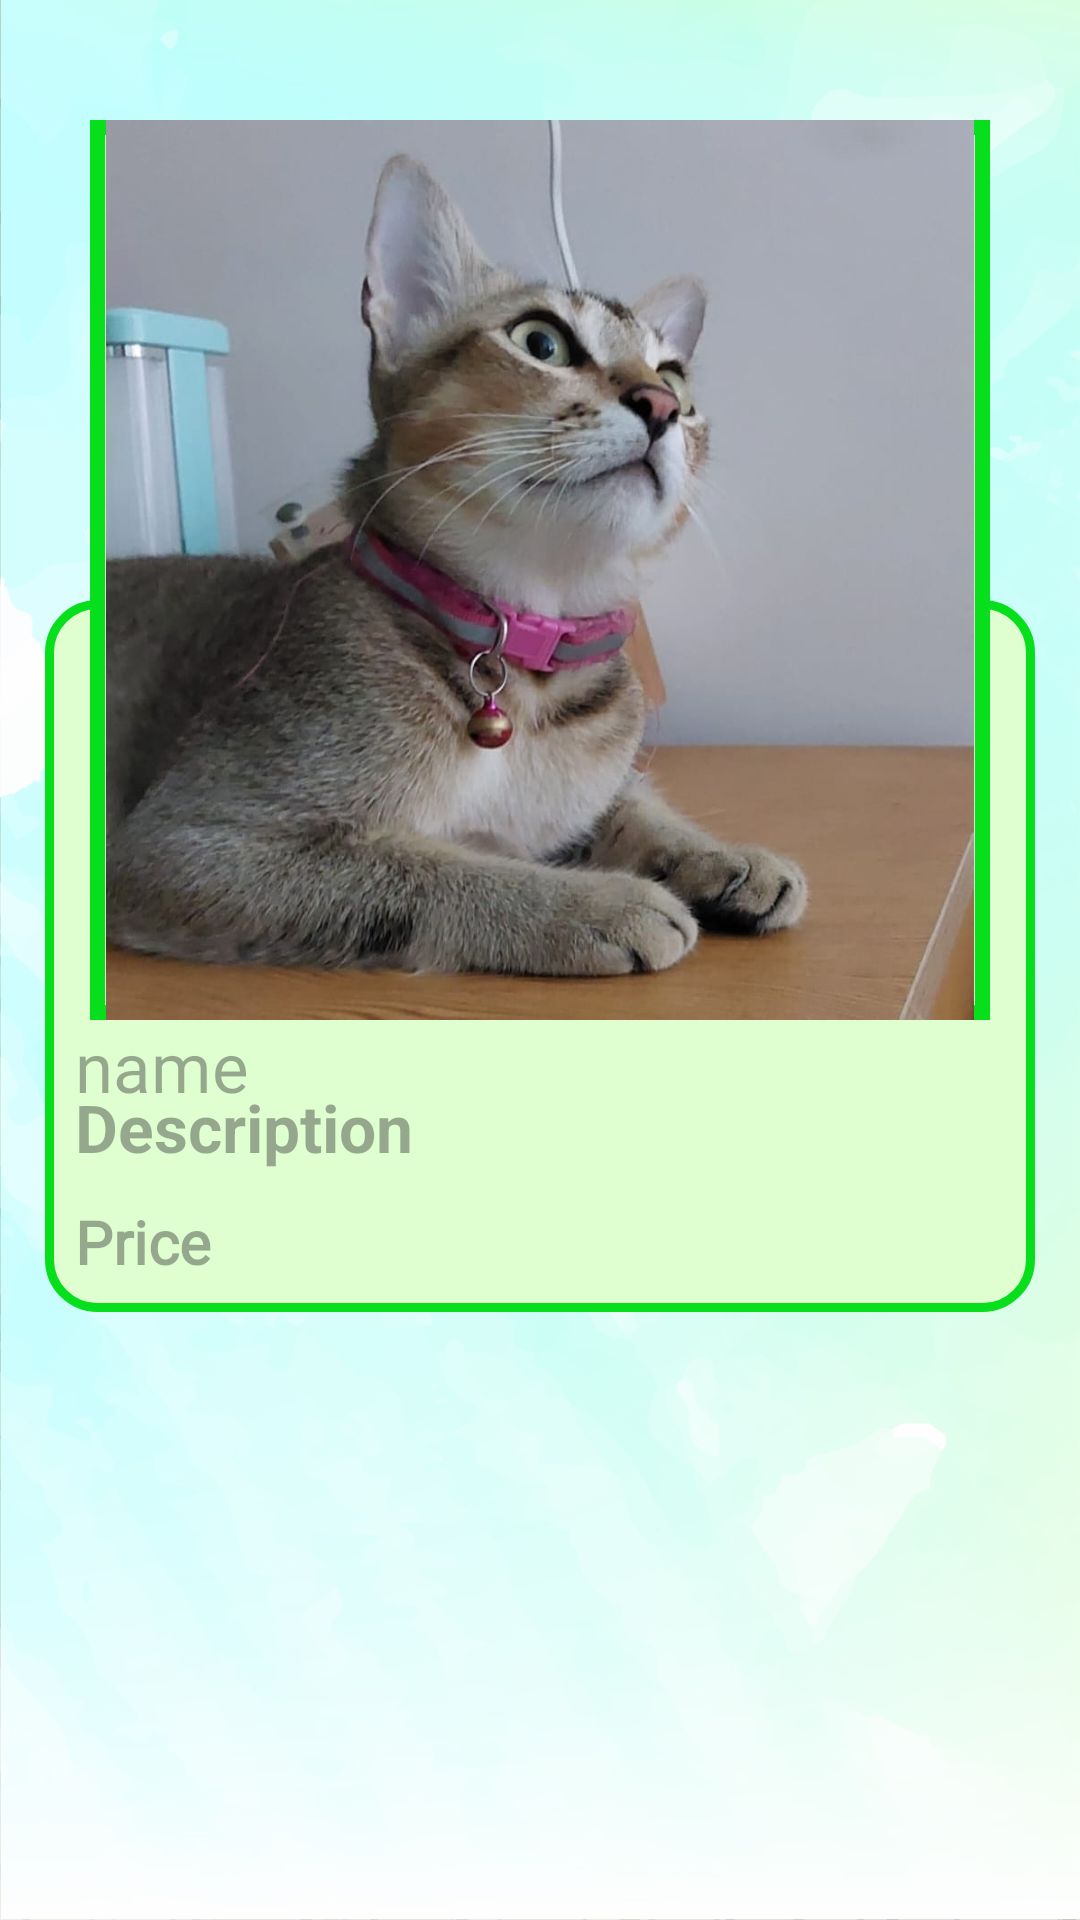

Write the Android layout XML for this screen, with the resource values it uses.
<!-- AndroidManifest.xml: application theme Theme.Splash_UI -->
<!-- res/layout/activity_pet_items_details.xml -->
<?xml version="1.0" encoding="utf-8"?>
<RelativeLayout xmlns:android="http://schemas.android.com/apk/res/android"
    xmlns:app="http://schemas.android.com/apk/res-auto"
    xmlns:tools="http://schemas.android.com/tools"
    android:layout_width="match_parent"
    android:layout_height="match_parent"
    tools:context=".PetSection.PetItemsDetails"
    android:background="@drawable/petdetailedpagecover">

<ScrollView
    android:layout_width="match_parent"
    android:layout_height="wrap_content"
    >
    <LinearLayout
        android:layout_width="match_parent"
        android:layout_height="wrap_content"
        android:layout_marginLeft="15dp"
        android:layout_marginRight="15dp"
        android:layout_marginBottom="10dp"
        android:layout_marginTop="200dp"
        android:background="@drawable/details_border"
        android:paddingLeft="10dp"
        android:paddingRight="10dp"
        android:paddingBottom="10dp"
        android:orientation="vertical">


        <TextView

            android:id="@+id/pet_title"
            android:layout_width="wrap_content"
            android:layout_height="wrap_content"
            android:layout_marginTop="140dp"
            android:fontFamily="@font/bungee"
            android:hint="name"
            android:textColor="@color/black"
            android:textSize="23sp" />

            <TextView
                android:id="@+id/pet_description"
                android:layout_width="wrap_content"
                android:layout_height="wrap_content"
                android:textStyle="bold"
                android:hint="Description"
                android:textSize="22sp"
                android:textColor="@color/black"
                android:layout_marginTop="-10dp"
                />

            <TextView
                android:layout_marginTop="10dp"
                android:id="@+id/pet_price"
                android:layout_width="wrap_content"
                android:layout_height="wrap_content"
                android:fontFamily="@font/antic"
                android:hint="Price"
                android:textSize="20sp"
                android:textStyle="bold"

                android:textColor="#009688"

                />







    </LinearLayout>
</ScrollView>


    <ImageView
        android:id="@+id/pet_img"
        android:background="@drawable/border"
        android:layout_width="300dp"
      android:layout_height="300dp"
        android:scaleType="centerInside"
    android:layout_centerHorizontal="true"
    android:layout_marginTop="40dp"
        android:src="@drawable/mixed_breed_promi_apu"
    />

</RelativeLayout>
<!-- resources referenced by this layout -->
<resources>
  <color name="black">#FF000000</color>
  <!-- drawable border (drawable) -->
  <?xml version="1.0" encoding="utf-8"?>
  <shape xmlns:android="http://schemas.android.com/apk/res/android">
      <solid android:color="#dfffd1"/>
      <stroke android:width="5dp"
          android:color="#07df1c"
          />
  </shape>
  <!-- drawable details_border (drawable) -->
  <?xml version="1.0" encoding="utf-8"?>
  <shape xmlns:android="http://schemas.android.com/apk/res/android">
      <corners android:radius="16dp"
          />
      <solid android:color="#dfffd1"/>
      <stroke android:width="3dp"
          android:color="#07df1c"
          />
  </shape>
  <!-- drawable mixed_breed_promi_apu: png bitmap (drawable-hdpi, 710515 bytes) -->
  <!-- drawable petdetailedpagecover: png bitmap (drawable-hdpi, 827686 bytes) -->
  <style name="Theme.Splash_UI" parent="Base.Theme.Splash_UI" />
  <style name="Base.Theme.Splash_UI" parent="Theme.Material3.DayNight.NoActionBar">
          
          
          <item name="android:windowContentTransitions">true</item>
  
          <item name="android:windowIsTranslucent">true</item>
  
  
  
  
      </style>
</resources>
